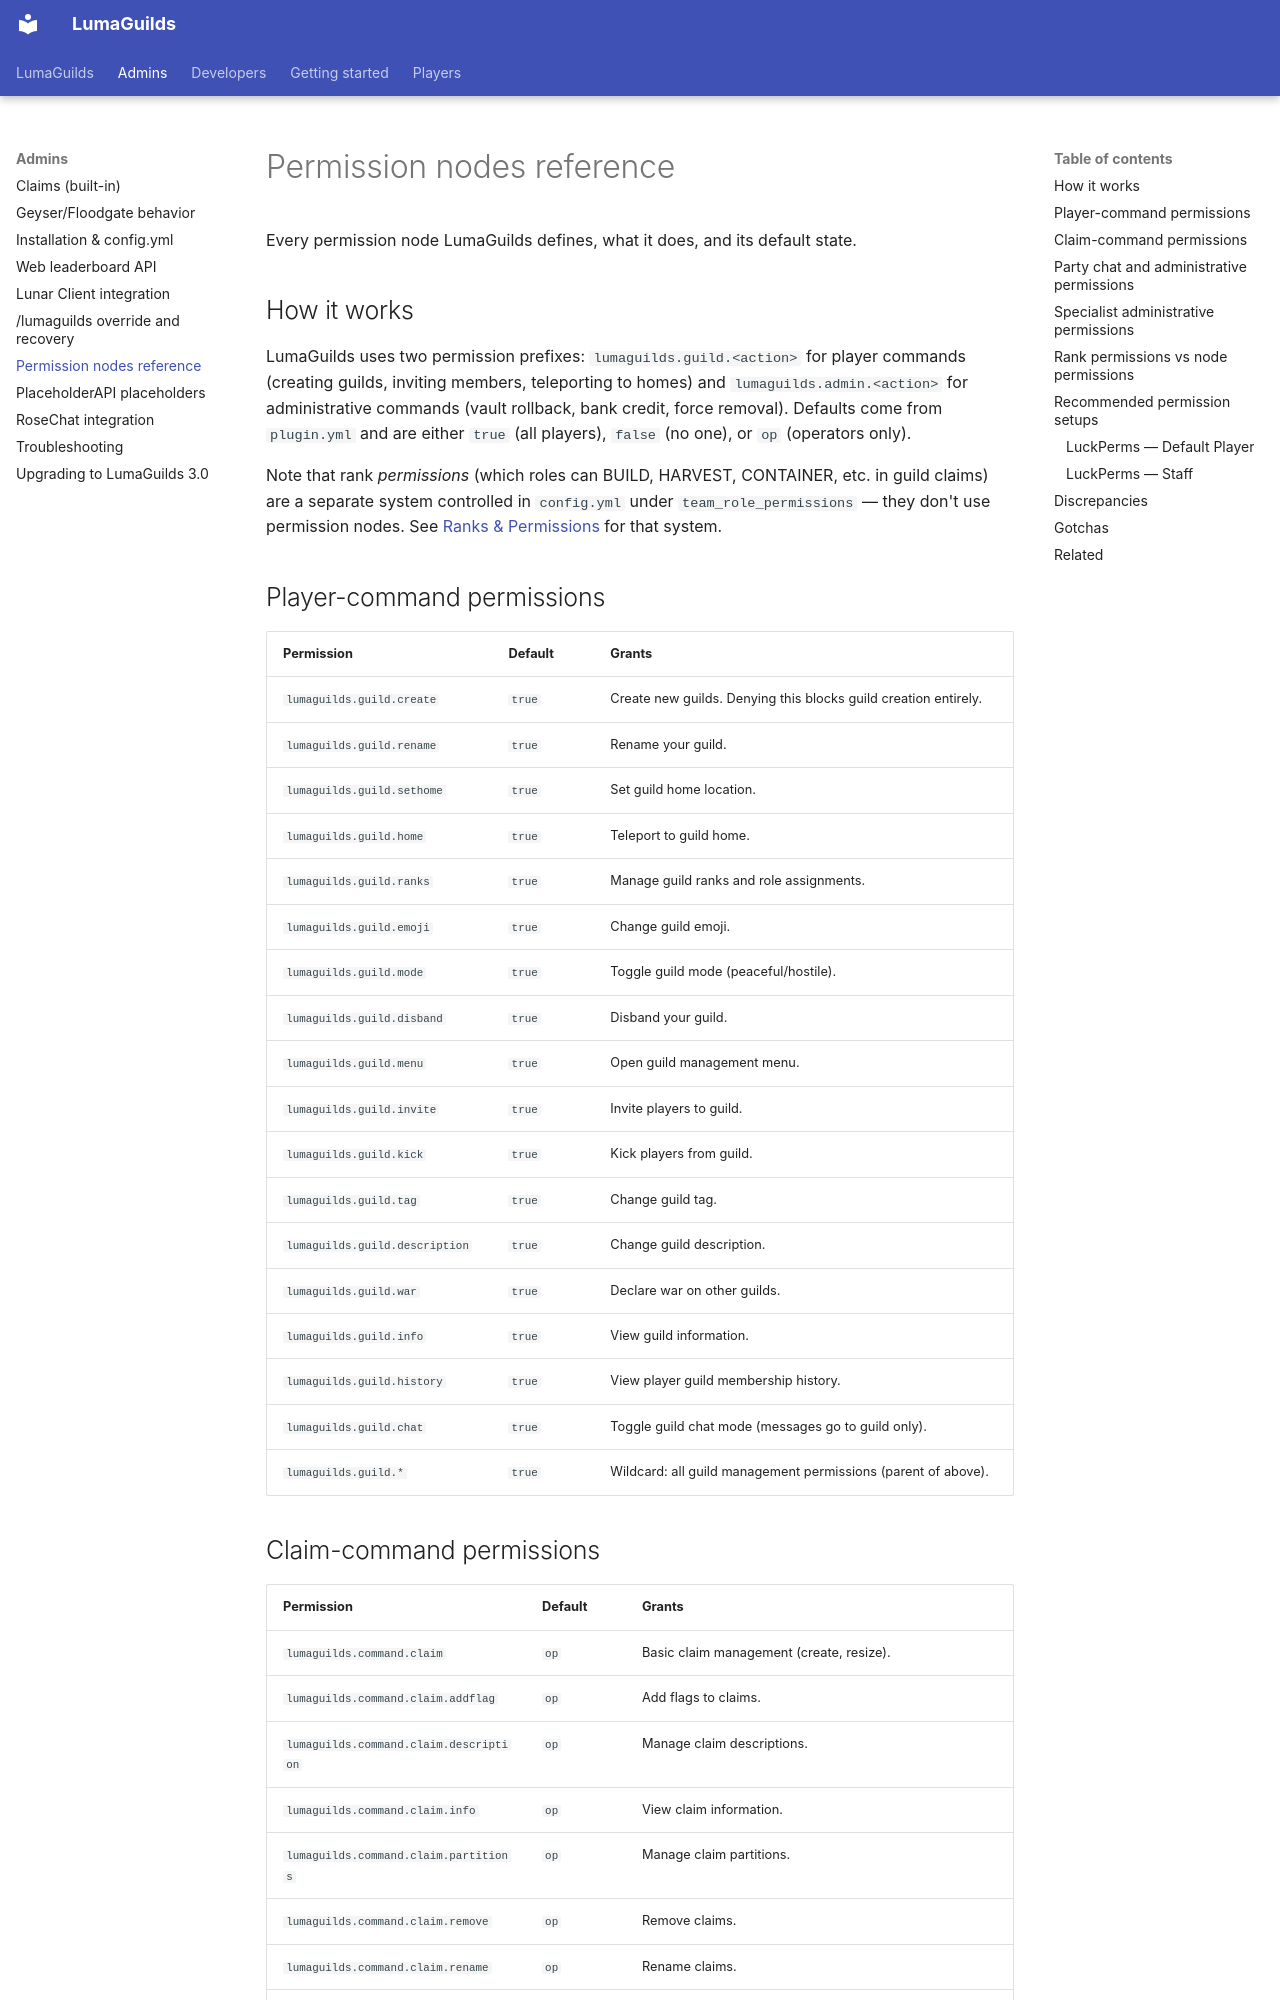

repository: BadgersMC/LumaGuilds · page: admins/permissions/index.html · generator: mkdocs

---
title: Permission nodes reference
audience: admin
topic: permissions
summary: Every permission node LumaGuilds defines, what it does, and its default state.
keywords: [permissions, permission nodes, lumaguilds, vault, luckperms]
related: [installation, override]
updated: 2026-10-20
---

# Permission nodes reference

Every permission node LumaGuilds defines, what it does, and its default state.

## How it works

LumaGuilds uses two permission prefixes: `lumaguilds.guild.<action>` for player commands (creating guilds, inviting members, teleporting to homes) and `lumaguilds.admin.<action>` for administrative commands (vault rollback, bank credit, force removal). Defaults come from `plugin.yml` and are either `true` (all players), `false` (no one), or `op` (operators only).

Note that rank *permissions* (which roles can BUILD, HARVEST, CONTAINER, etc. in guild claims) are a separate system controlled in `config.yml` under `team_role_permissions` — they don't use permission nodes. See [Ranks & Permissions](../players/ranks.md) for that system.

## Player-command permissions

| Permission | Default | Grants |
|-----------|---------|--------|
| `lumaguilds.guild.create` | `true` | Create new guilds. Denying this blocks guild creation entirely. |
| `lumaguilds.guild.rename` | `true` | Rename your guild. |
| `lumaguilds.guild.sethome` | `true` | Set guild home location. |
| `lumaguilds.guild.home` | `true` | Teleport to guild home. |
| `lumaguilds.guild.ranks` | `true` | Manage guild ranks and role assignments. |
| `lumaguilds.guild.emoji` | `true` | Change guild emoji. |
| `lumaguilds.guild.mode` | `true` | Toggle guild mode (peaceful/hostile). |
| `lumaguilds.guild.disband` | `true` | Disband your guild. |
| `lumaguilds.guild.menu` | `true` | Open guild management menu. |
| `lumaguilds.guild.invite` | `true` | Invite players to guild. |
| `lumaguilds.guild.kick` | `true` | Kick players from guild. |
| `lumaguilds.guild.tag` | `true` | Change guild tag. |
| `lumaguilds.guild.description` | `true` | Change guild description. |
| `lumaguilds.guild.war` | `true` | Declare war on other guilds. |
| `lumaguilds.guild.info` | `true` | View guild information. |
| `lumaguilds.guild.history` | `true` | View player guild membership history. |
| `lumaguilds.guild.chat` | `true` | Toggle guild chat mode (messages go to guild only). |
| `lumaguilds.guild.*` | `true` | Wildcard: all guild management permissions (parent of above). |
